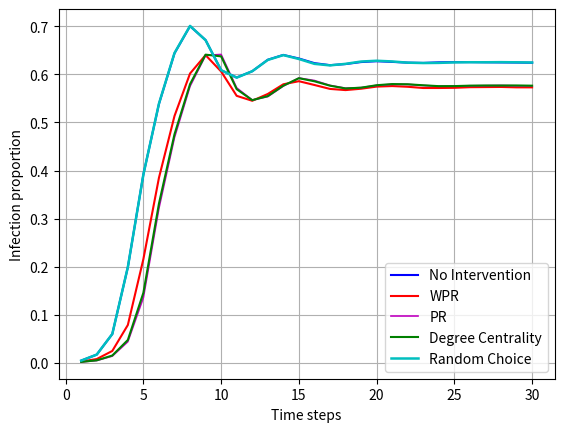

This figure's Python source:
import matplotlib.pyplot as plt

ratios = [0.005050053961519854, 0.017524468758140746, 0.06030292880800863, 0.1991976480220312, 0.39208291466636896,
          0.5384339994789922, 0.643709575378661, 0.700200960142905, 0.6712083658963195, 0.6085177328718693,
          0.5934196717650999, 0.6064195601205761, 0.6303152097056306, 0.64031111607309, 0.6329031297681516,
          0.6232555543150609, 0.6190889806854973, 0.6213025194447546, 0.6255070522124223, 0.627212980536638,
          0.6258315656283726, 0.6242804510438763, 0.623709575378661, 0.6249577611551487, 0.6253901976108072,
          0.6254341111235161, 0.6250798258345428, 0.6247642439804995, 0.6244940642328161, 0.6241211715232035]

wpr_ratios = [0.0030672472181906144, 0.008332402962301366, 0.025142346767891035, 0.07907483904581147,
              0.2161415652562242, 0.3849242677979978, 0.5134099959063675, 0.6017290015258084, 0.6399307803952217,
              0.6059201369506159, 0.5553116742957092, 0.5450374009154851, 0.559180529195043, 0.5793107811395184,
              0.5857236425886644, 0.5778400506121841, 0.5696840459975439, 0.5672457295969633, 0.5700695917531912,
              0.5744929477875776, 0.5756153474005433, 0.5741408953890812, 0.5715797700122809, 0.5715887015741878,
              0.5719660600647538, 0.5732723009936362, 0.5735030330095642, 0.573767258382643, 0.572952997655465,
              0.5729113170332328]

pr_ratios = [0.002333370548174612, 0.005253246994901567, 0.014454244352647836, 0.04444270775185144, 0.13615868408321238,
             0.32179598824011013, 0.4689196531576793, 0.5752766923449072, 0.6393725577760411, 0.6412839120241152,
             0.5717673328123255, 0.5465423690967958, 0.5537359979159688, 0.5756801012243683, 0.5922987607457855,
             0.5871177105429646, 0.5770004837929367, 0.5711867812883779, 0.5723426742584943, 0.5770027166834133,
             0.5792385843474378, 0.579155967399799, 0.5768650217706821, 0.5752707379703026, 0.5755907856052994,
             0.5762107848610025, 0.5764437497674072, 0.5768947936437051, 0.5761363551784452, 0.5760574597149343]

degree_centrality_ratios = [0.0024033344497785716, 0.005665587436269584, 0.0156622381005545, 0.04792601689553794,
                            0.14603624725540545, 0.33118157121059877, 0.47542034163224295, 0.5796166871348294,
                            0.6408805031446541, 0.6373376502549216, 0.5691660154069443, 0.5463198243459492,
                            0.5547266569908079, 0.5764296081277214, 0.5919422425663354, 0.5855554315060846,
                            0.5763976033642216, 0.5706300472628484, 0.5722555915299021, 0.5773406274422239,
                            0.5797677793904209, 0.5793212012950765, 0.577230471512039, 0.5754240631163708,
                            0.5755230545941722, 0.5764474712515351, 0.5767712403706599, 0.5767243496706487,
                            0.5768441814595661, 0.5764013248483495]

random_ratios = [0.005033679431357225, 0.0176003870343493, 0.0603870343492985, 0.19937404636969222, 0.3918663242901269,
                 0.5390346470172305, 0.6442469576867255, 0.7005991589445871, 0.670971679505787, 0.6085564363067991,
                 0.5931018570205798, 0.6064381675412155, 0.6298902162182278, 0.6399330132856983, 0.6318879088980686,
                 0.6217744036321685, 0.6185635071266421, 0.6217930110528078, 0.626594469874586, 0.6282319228908488,
                 0.6267753340032005, 0.6242216515946559, 0.6234676789103495, 0.6237720963120092, 0.6248007145249526,
                 0.625126716534554, 0.625070894272636, 0.6252986491012615, 0.6249986974805553, 0.6245610509471177]

x = range(1, len(ratios) + 1)

_, ax = plt.subplots()

ax.plot(x, ratios, label='No Intervention', color='b')

ax.plot(x, wpr_ratios, label='WPR', color='r')

ax.plot(x, pr_ratios, label='PR', color='m', linewidth=1.2)
ax.plot(x, degree_centrality_ratios, label='Degree Centrality', color='g')

ax.plot(x, random_ratios, label='Random Choice', color='c', linewidth=1.8)

ax.legend()
ax.set_xlabel("Time steps")
ax.set_ylabel("Infection proportion")
plt.grid(True)
plt.savefig('./plot_big_alpha_2_r.png', dpi=300)
plt.show()